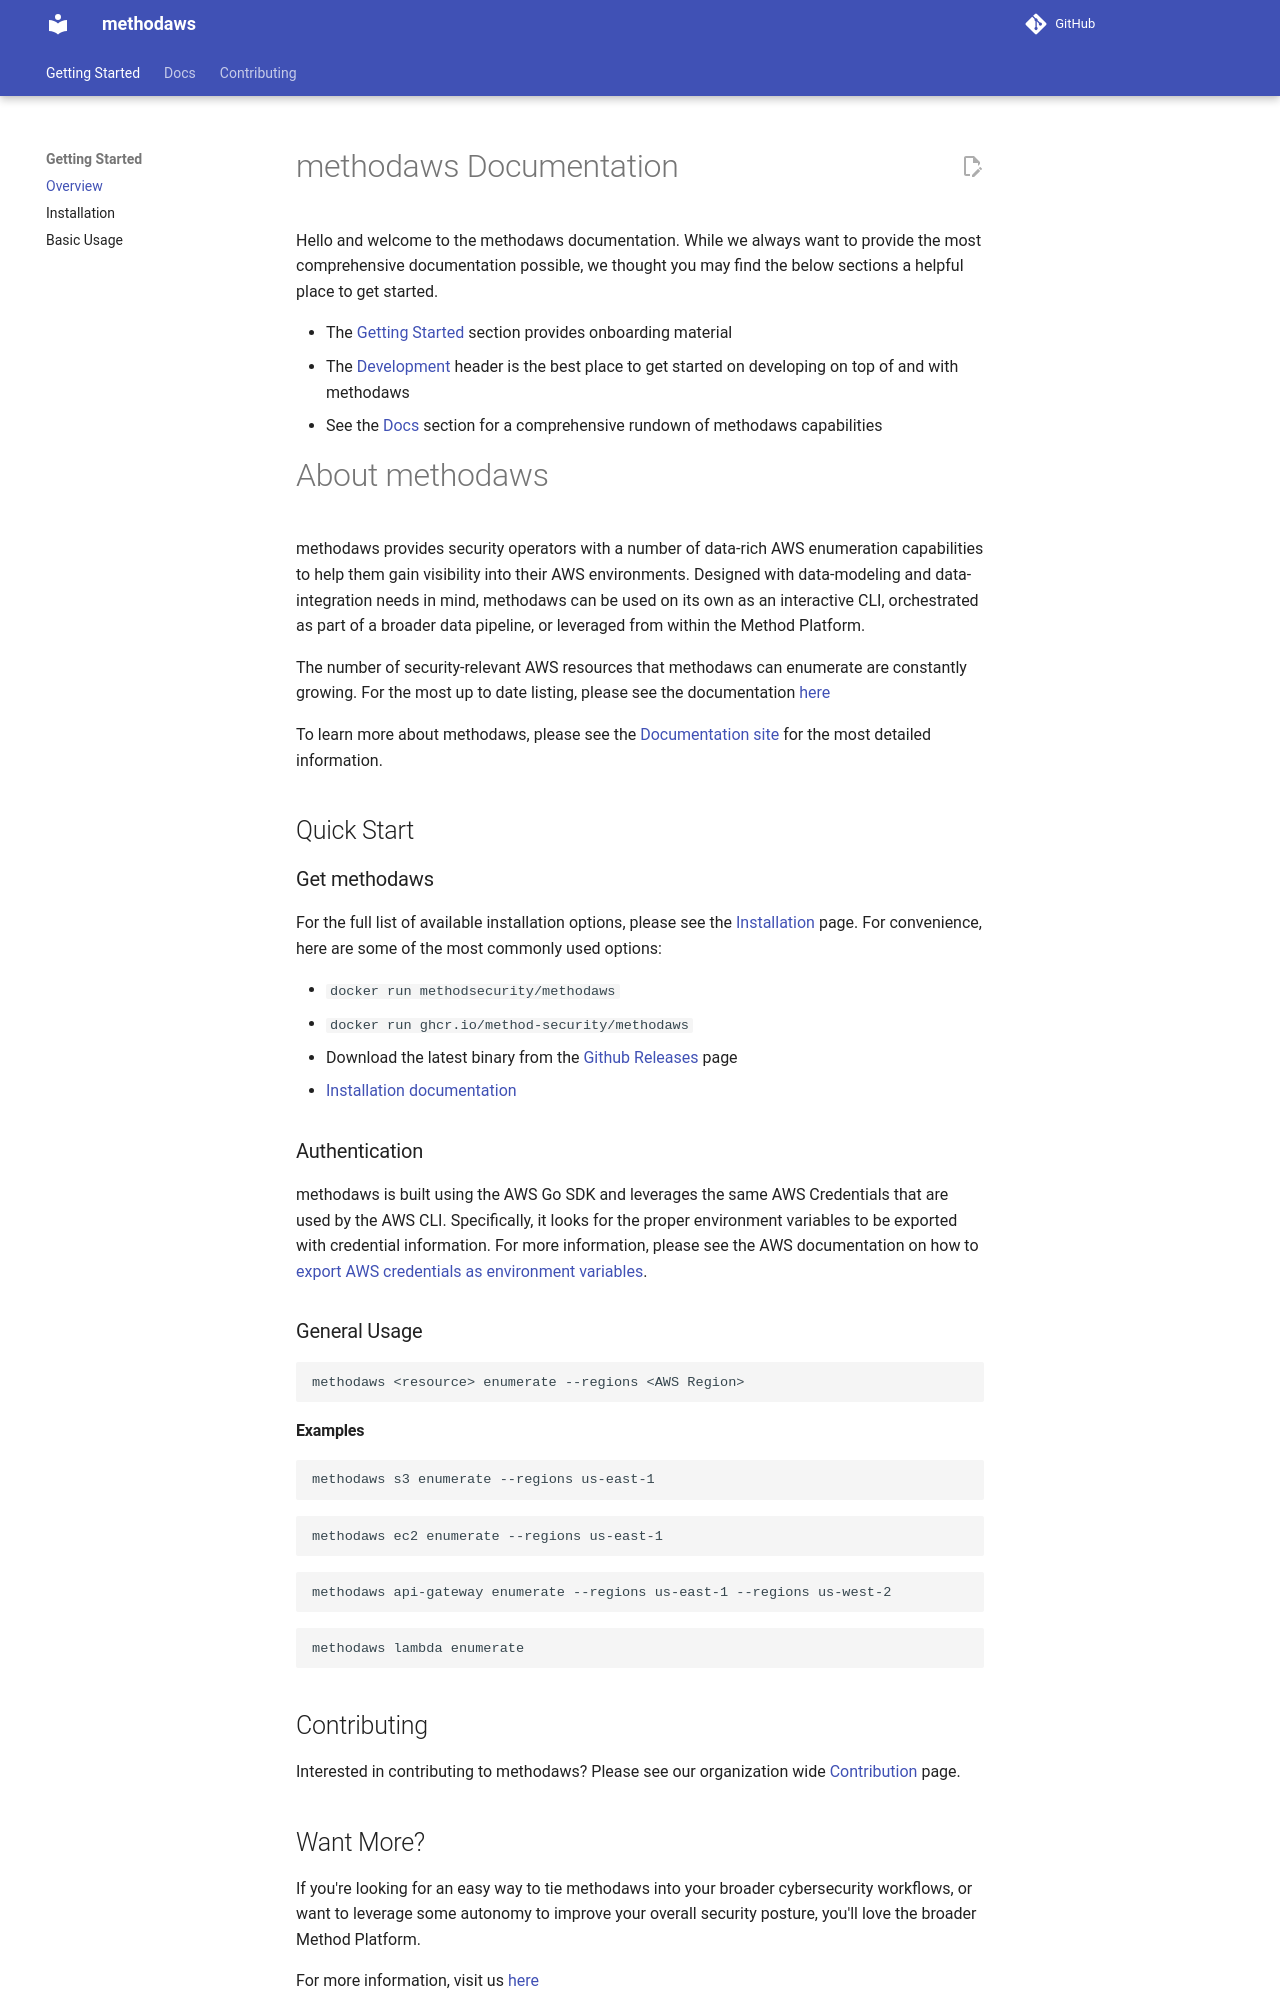

repository: Method-Security/methodaws · page: index.html · generator: mkdocs

# methodaws Documentation

Hello and welcome to the methodaws documentation. While we always want to provide the most comprehensive documentation possible, we thought you may find the below sections a helpful place to get started.

- The [Getting Started](./getting-started/basic-usage.md) section provides onboarding material
- The [Development](./development/setup.md) header is the best place to get started on developing on top of and with methodaws
- See the [Docs](./docs/index.md) section for a comprehensive rundown of methodaws capabilities

# About methodaws

methodaws provides security operators with a number of data-rich AWS enumeration capabilities to help them gain visibility into their AWS environments. Designed with data-modeling and data-integration needs in mind, methodaws can be used on its own as an interactive CLI, orchestrated as part of a broader data pipeline, or leveraged from within the Method Platform.

The number of security-relevant AWS resources that methodaws can enumerate are constantly growing. For the most up to date listing, please see the documentation [here](./docs/index.md)

To learn more about methodaws, please see the [Documentation site](https://method-security.github.io/methodaws/) for the most detailed information.

## Quick Start

### Get methodaws

For the full list of available installation options, please see the [Installation](./getting-started/installation.md) page. For convenience, here are some of the most commonly used options:

- `docker run methodsecurity/methodaws`
- `docker run ghcr.io/method-security/methodaws`
- Download the latest binary from the [Github Releases](https://github.com/Method-Security/methodaws/releases/latest) page
- [Installation documentation](./getting-started/installation.md)

### Authentication

methodaws is built using the AWS Go SDK and leverages the same AWS Credentials that are used by the AWS CLI. Specifically, it looks for the proper environment variables to be exported with credential information. For more information, please see the AWS documentation on how to [export AWS credentials as environment variables](https://docs.aws.amazon.com/cli/v1/userguide/cli-configure-envvars.html).

### General Usage

```bash
methodaws <resource> enumerate --regions <AWS Region>
```

#### Examples

```bash
methodaws s3 enumerate --regions us-east-1
```

```bash
methodaws ec2 enumerate --regions us-east-1
```

```bash
methodaws api-gateway enumerate --regions us-east-1 --regions us-west-2
```

```bash
methodaws lambda enumerate
```

## Contributing

Interested in contributing to methodaws? Please see our organization wide [Contribution](https://method-security.github.io/community/contribute/discussions.html) page.
